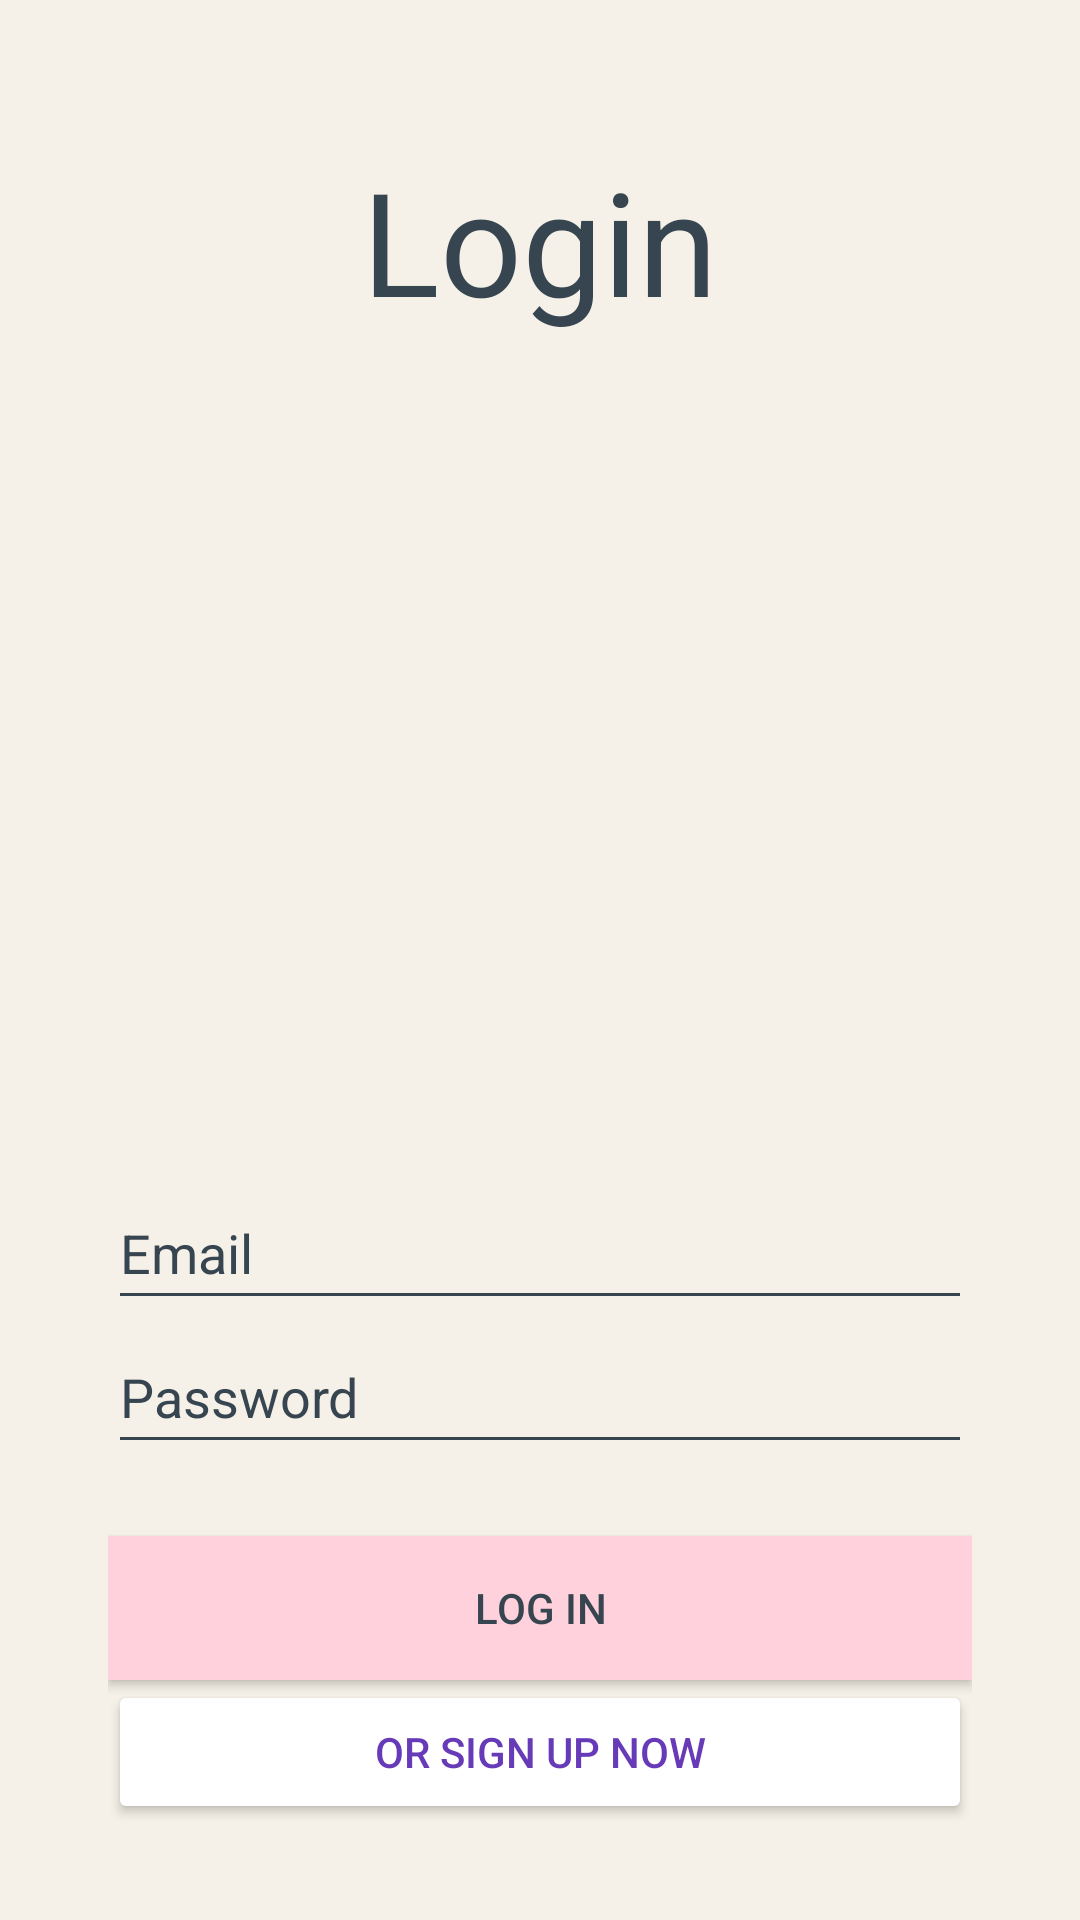

Write the Android layout XML for this screen, with the resource values it uses.
<!-- AndroidManifest.xml: application theme Theme.AppCompat -->
<!-- res/layout/login_screen.xml -->
<?xml version="1.0" encoding="utf-8"?>
<androidx.constraintlayout.widget.ConstraintLayout xmlns:android="http://schemas.android.com/apk/res/android"
    xmlns:app="http://schemas.android.com/apk/res-auto"
    xmlns:tools="http://schemas.android.com/tools"
    android:background="#F5F1E8"
    android:layout_width="match_parent"
    android:layout_height="match_parent">

    <TextView
        android:id="@+id/title"
        android:layout_width="wrap_content"
        android:layout_height="wrap_content"
        android:layout_marginTop="48dp"
        android:text="@string/login_title"
        android:textSize="48sp"
        android:textColor="#36454F"
        android:textColorHint="#36454F"
        android:backgroundTint="#36454F"
        app:layout_constraintTop_toTopOf="parent"
        tools:layout_editor_absoluteX="146dp"
        app:layout_constraintStart_toStartOf="parent"
        app:layout_constraintEnd_toEndOf="parent"/>

    <LinearLayout
        android:layout_width="match_parent"
        android:layout_height="match_parent"
        android:orientation="horizontal"
        android:weightSum="10">

        <Space
            android:layout_width="0dp"
            android:layout_height="match_parent"
            android:layout_weight="1" />

        <LinearLayout
            android:layout_marginBottom="32dp"
            android:layout_width="0dp"
            android:layout_height="wrap_content"
            android:layout_weight="8"
            android:orientation="vertical"
            android:layout_gravity="bottom"
            android:weightSum="10">

            <EditText
                android:id="@+id/username_input"
                android:layout_width="match_parent"
                android:layout_height="48dp"
                android:hint="@string/username_hint"
                android:textColor="#36454F"
                android:textColorHint="#36454F"
                android:backgroundTint="#36454F"
                android:visibility="gone" />


            <EditText
                android:id="@+id/email_input"
                android:layout_width="match_parent"
                android:layout_height="48dp"
                android:textColor="#36454F"
                android:textColorHint="#36454F"
                android:backgroundTint="#36454F"
                android:hint="@string/email_hint" />

            <EditText
                android:id="@+id/password_input"
                android:layout_width="match_parent"
                android:layout_height="48dp"
                android:hint="@string/password_hint"
                android:textColor="#36454F"
                android:textColorHint="#36454F"
                android:backgroundTint="#36454F"
                android:inputType="textPassword" />

            <EditText
                android:id="@+id/password_confirm"
                android:layout_width="match_parent"
                android:layout_height="48dp"
                android:textColor="#36454F"
                android:textColorHint="#36454F"
                android:backgroundTint="#36454F"
                android:hint="@string/confirm_password_hint"
                android:inputType="textPassword"
                android:visibility="gone" />

            <Button
                android:id="@+id/login_button"
                android:layout_width="match_parent"
                android:layout_height="48dp"
                android:layout_marginTop="24dp"

                android:background="#FFD1DC"
                android:text="@string/login_button_label"
                android:textColor="#36454F" />

            <Button
                android:id="@+id/switch_button"
                android:layout_width="match_parent"
                android:layout_height="48dp"
                android:text="@string/switch_signup_label"
                android:textColor="#673AB7"
                app:backgroundTint="#FFFFFF"
                app:strokeColor="#673AB7"
                app:strokeWidth="2dp" />

        </LinearLayout>

        <Space
            android:layout_width="0dp"
            android:layout_height="match_parent"
            android:layout_weight="1" />

    </LinearLayout>
</androidx.constraintlayout.widget.ConstraintLayout>
<!-- resources referenced by this layout -->
<resources>
  <string name="confirm_password_hint">Confirm Password</string>
  <string name="email_hint">Email</string>
  <string name="login_button_label">Log In</string>
  <string name="login_title">Login</string>
  <string name="password_hint">Password</string>
  <string name="switch_signup_label">Or sign up now</string>
  <string name="username_hint">Username</string>
</resources>
